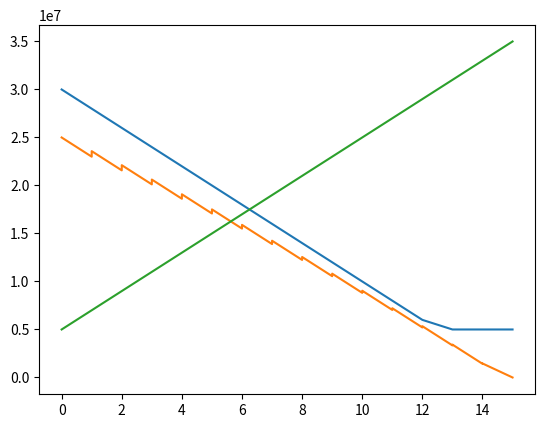

The matplotlib source for this figure:
import matplotlib.pyplot as plt

def main():
  atama = 500e4
  permonth = 10e4
  value_init = 3000e4
  value_min = 500e4
  interest = 2.5 # unit : %
  pay_year = 200e4

  price   = [ [ 0, value_init         ] ]
  balance = [ [ 0, value_init - atama ] ]
  paid    = [ [ 0, atama              ] ]

  i = 1
  while 0 < balance[-1][1] and i <= 50:
    price.append(
     [ i
     , value_min if price[-1][1] <= value_min + pay_year else
       price[-1][1] - pay_year ] )
    balance.append(
     [ i
     , 0 if balance[-1][1] <= pay_year else
       balance[-1][1] - pay_year ] )
    balance.append(
     [ i
     , 0 if balance[-1][1] == 0 else
       balance[-1][1] * (1 + 0.01*interest) ] )
    paid.append([i, paid[-1][1] + pay_year])
    i += 1

  print(price)
  print([x[0] for x in price])

  for curve in [price, balance, paid]:
    plt.plot([x[0] for x in curve], [x[1] for x in curve])

  plt.show()

main()
